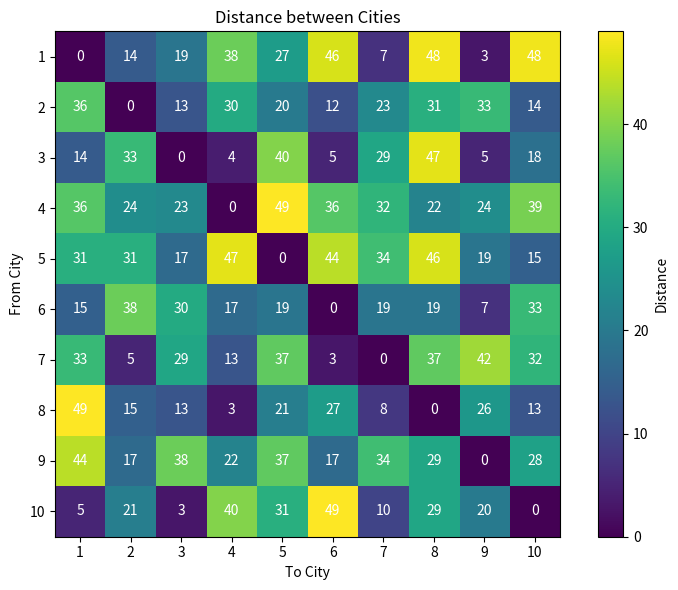
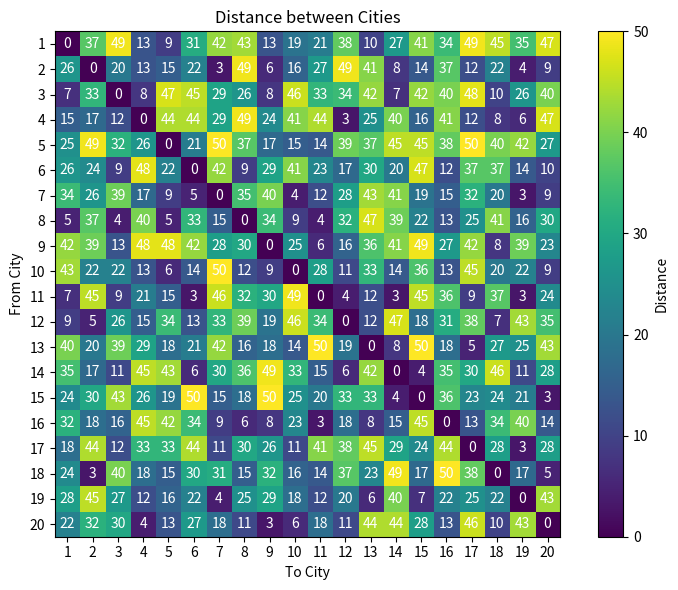
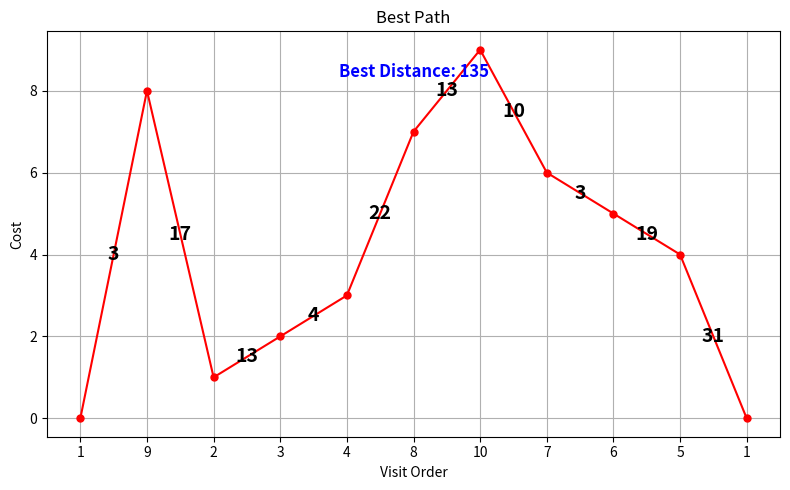
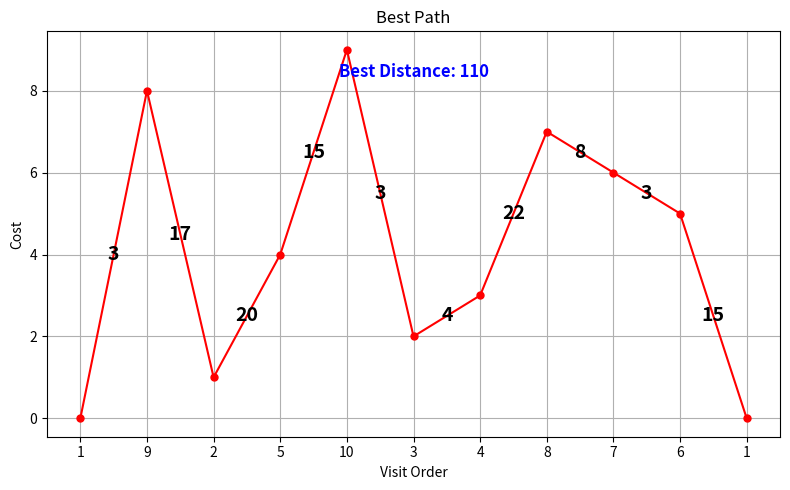
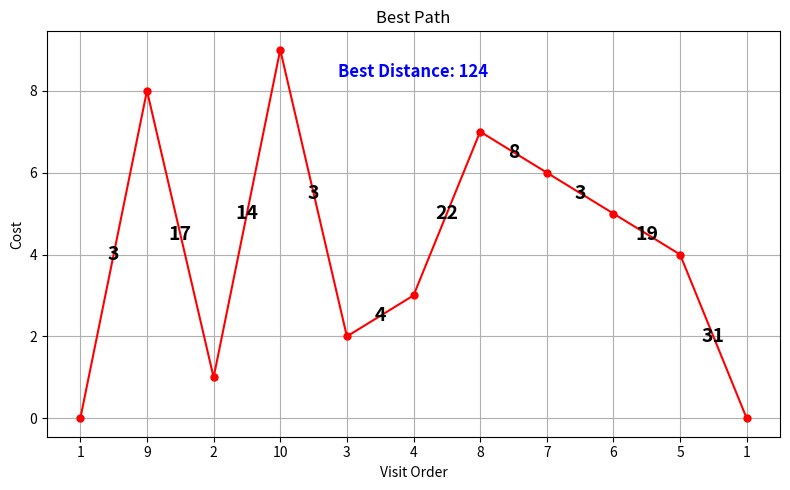
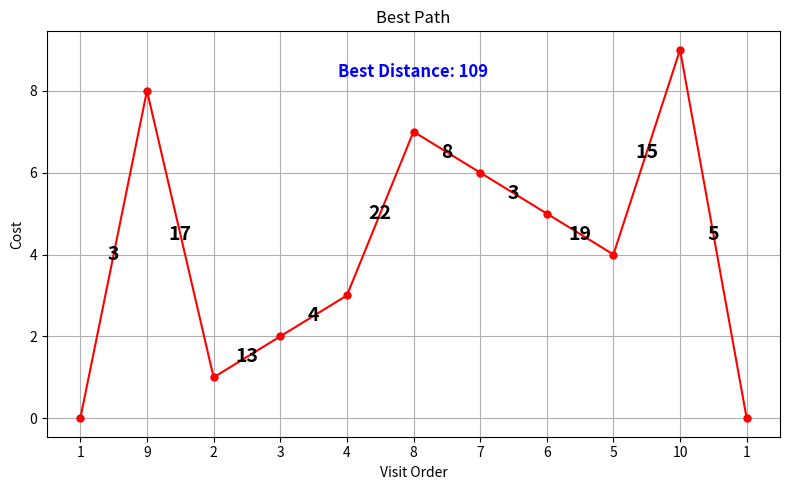
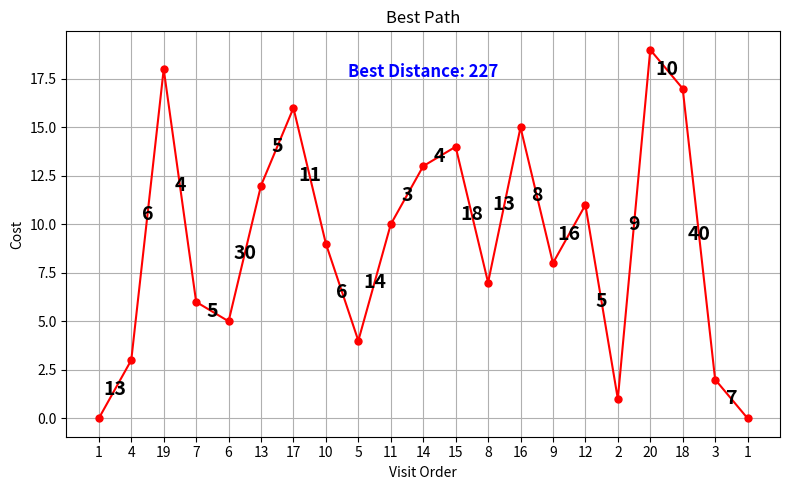
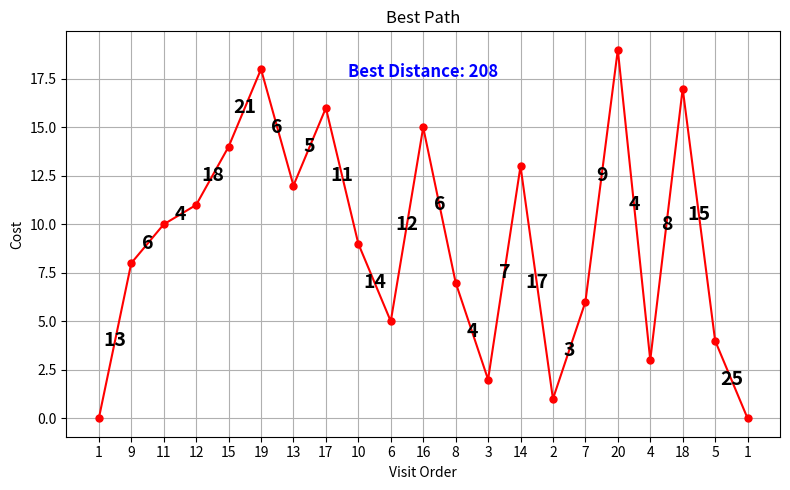
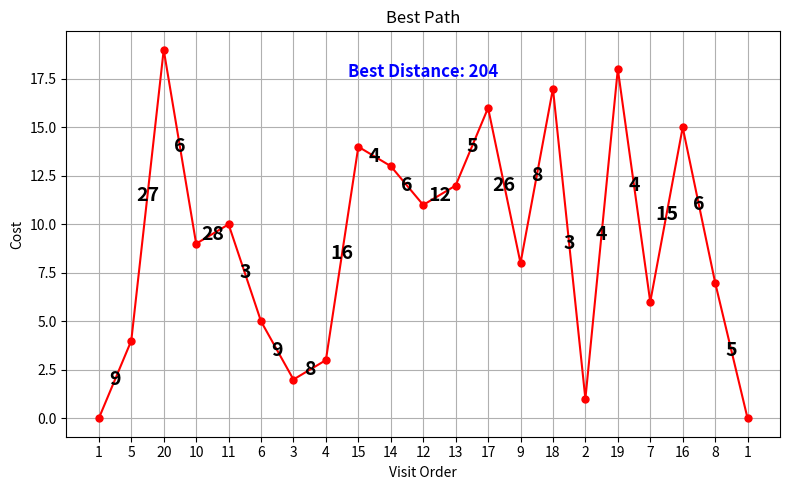
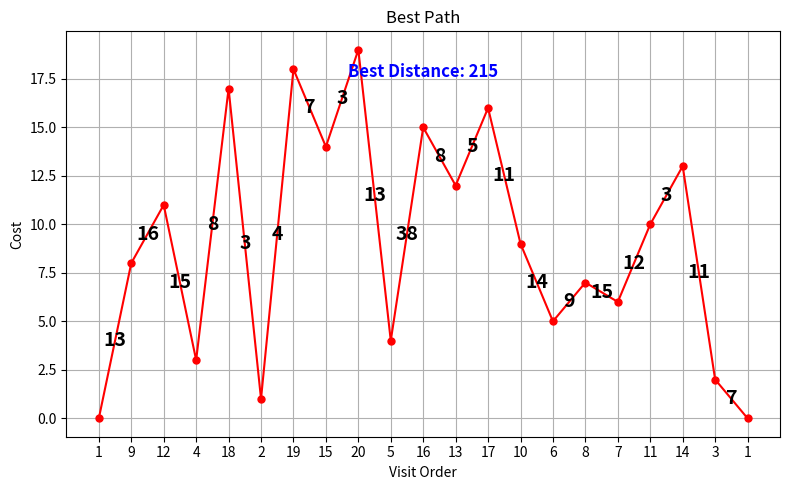

These figures' Python source, in order:
import numpy as np
import matplotlib.pyplot as plt

# Generate distances between cities
def generate_distances(num_cities):
    distances = np.random.randint(3, 51, size=(num_cities, num_cities)) # Random distances between 3 and 50
    np.fill_diagonal(distances, 0)  # Ensure zero distance from a city to itself
    return distances

# Generate distances for 10 cities and 20 cities
distances_10 = generate_distances(10)
distances_20 = generate_distances(20)

# Graph distance between cities
def plot_distance_table(distances):
    num_cities = len(distances)
    fig, ax = plt.subplots(figsize=(8, 6))
    ax.set_title('Distance between Cities')
    ax.imshow(distances, cmap='viridis')

    # Add text annotations
    for i in range(num_cities):
        for j in range(num_cities):
            ax.text(j, i, distances[i, j], ha='center', va='center', color='w')

    ax.set_xticks(np.arange(num_cities))
    ax.set_yticks(np.arange(num_cities))
    ax.set_xticklabels(np.arange(1, num_cities + 1))
    ax.set_yticklabels(np.arange(1, num_cities + 1))
    ax.set_xlabel('To City')
    ax.set_ylabel('From City')

    plt.colorbar(ax.imshow(distances, cmap='viridis'), ax=ax, label='Distance')
    plt.tight_layout()
    plt.show()

# Print and plot distances for 10 cities
print("Distances for 10 cities:\n", distances_10)
plot_distance_table(distances_10)

# Print and plot distances for 20 cities
print("\nDistances for 20 cities:\n", distances_20)
plot_distance_table(distances_20)

# Ant colony optimization algorithm
def ant_colony_optimization(distances, num_ants, num_iterations):
    num_cities = len(distances)
    pheromones = np.ones((num_cities, num_cities))  # Initial pheromone levels
    best_path = None
    best_distance = float('inf')

    for iteration in range(num_iterations):
        # Ants construct solutions
        for ant in range(num_ants):
            visited = [0]  # Start at city 0
            while len(visited) < num_cities:
                current_city = visited[-1]
                unvisited_cities = [city for city in range(num_cities) if city not in visited]
                probabilities = [pheromones[current_city, city] ** 2 / distances[current_city, city]
                                 for city in unvisited_cities] #probability = (pheromone level)**2 /  distance
                probabilities /= np.sum(probabilities) # Normalize probabilities
                next_city = np.random.choice(unvisited_cities, p=probabilities)
                visited.append(next_city)

            # Complete the tour
            visited.append(0)  # Return to the start city

            # Update best solution if needed
            distance = sum(distances[visited[i], visited[i+1]] for i in range(num_cities))
            if distance < best_distance:
                best_distance = distance
                best_path = visited.copy()

        # Update pheromones
        pheromones *= 0.9  # Evaporation
        for i in range(num_cities):
            for j in range(num_cities):
                if i != j:
                    pheromones[i, j] += 1 / best_distance  # Deposit pheromone inversely proportional to distance

        if iteration % 10 == 0:
            print(f"Iteration {iteration}: Best distance = {best_distance}")

    return best_path, best_distance

# Graph the best path and best distance
def plot_best_path_and_best_distance(distances, best_path, best_distance):
    num_cities = len(distances)
    fig, ax = plt.subplots(figsize=(8, 5))

    # Plot best path
    ax.set_title('Best Path')
    ax.plot(best_path, 'r.-', markersize=10)

    # Add costs between cities
    for i in range(num_cities):
        start_city = best_path[i]
        end_city = best_path[i + 1]
        cost = int(distances[start_city, end_city])
        ax.text(i + 0.5, (start_city + end_city) / 2, f'{cost}', ha='center', va='center', fontsize=14, fontweight='bold')

    # Set ticks and labels
    ax.set_xticks(np.arange(len(best_path)))
    ax.set_xticklabels([f'{city + 1}' for city in best_path])
    ax.set_ylabel('Cost')
    ax.set_xlabel('Visit Order')
    ax.grid(True)

    # Write best distance
    ax.text(0.5, 0.9, f'Best Distance: {int(best_distance)}', transform=ax.transAxes, fontsize=12,
             horizontalalignment='center', verticalalignment='center', fontweight='bold', color='blue')

    plt.tight_layout()
    plt.show()

# Set of 10 cities
print("\nResults for 10 cities:")
for num_ants in [1, 5, 10, 20]:
    print(f"\nNumber of ants: {num_ants}")
    best_path, best_distance = ant_colony_optimization(distances_10, num_ants, 50)
    print(f"Best distance found: {best_distance}")
    print(f"Best path: {best_path}")
    plot_best_path_and_best_distance(distances_10, best_path, best_distance)

# Set of 20 cities
print("\nResults for 20 cities:")
for num_ants in [1, 5, 10, 20]:
    print(f"\nNumber of ants: {num_ants}")
    best_path, best_distance = ant_colony_optimization(distances_20, num_ants, 50)
    print(f"Best distance found: {best_distance}")
    print(f"Best path: {best_path}")
    plot_best_path_and_best_distance(distances_20, best_path, best_distance)
